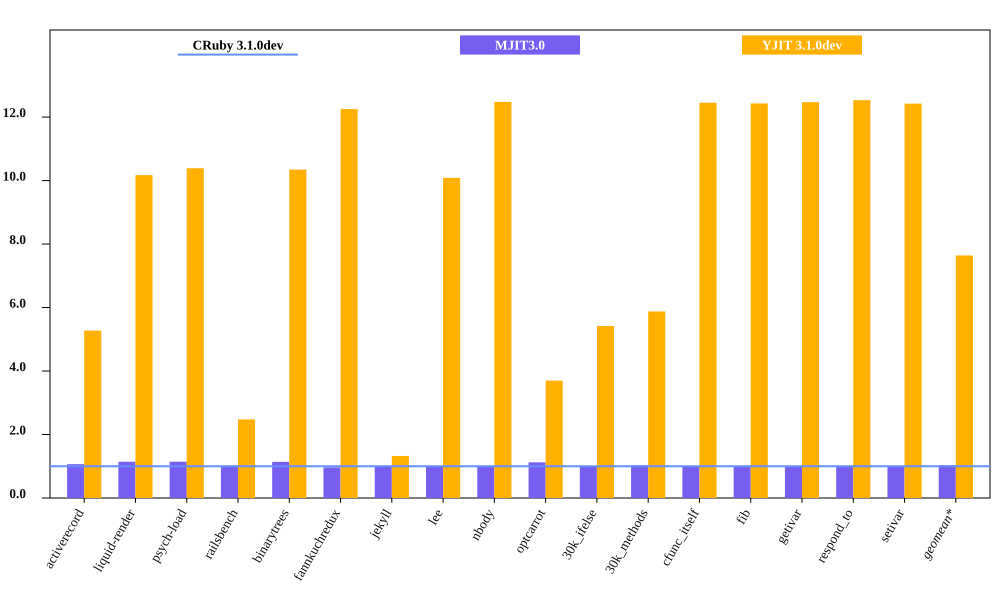

The table this chart was drawn from, first rows:
bench, CRuby 3.1.0dev mem (MiB), MJIT3.0 mem (MiB), YJIT 3.1.0dev mem (MiB), Inline Code, Outlined Code, YJIT Mem overhead
activerecord, 60.84, 64.84, 320.9, 1, 1
liquid-render, 28.15, 32.13, 286.3, 1, 1
psych-load, 27.35, 31.25, 284.1, 1, 1
railsbench, 181.4, 184.3, 449.2, 5, 3
binarytrees, 27.45, 31.23, 284, 1, 1
fannkuchredux, 22.79, 22.02, 279.2, 1, 1
jekyll, 841.7, 850.2, 1114, 3, 2
lee, 28.41, 28.59, 286.5, 1, 1
nbody, 22.36, 22.06, 279, 1, 1
optcarrot, 96.24, 108.1, 355.9, 1, 1
30k_ifelse, 63.78, 63.11, 345.6, 6, 6
30k_methods, 54.67, 56.32, 321.3, 3, 3
cfunc_itself, 22.41, 22.02, 279, 1, 1
fib, 22.44, 22.07, 278.9, 1, 1
getivar, 22.38, 22.0, 279, 1, 1
respond_to, 22.25, 22.06, 278.9, 1, 1
setivar, 22.45, 21.98, 278.9, 1, 1
